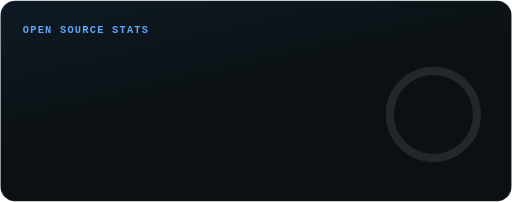
t = 0.00 s
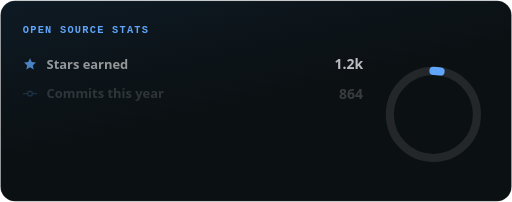
t = 0.21 s
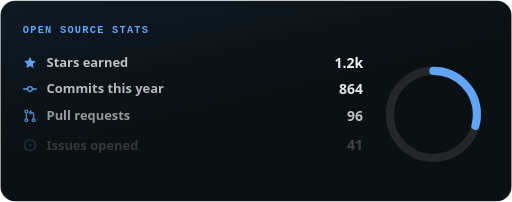
t = 0.39 s
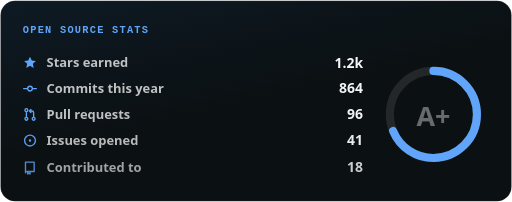
t = 0.60 s
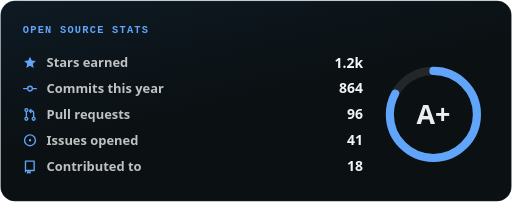
t = 0.80 s
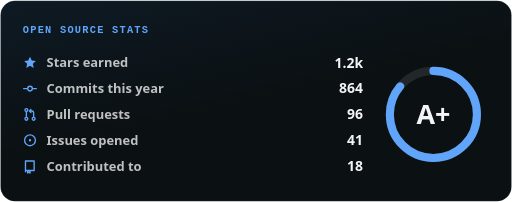
t = 1.00 s

The animated SVG that drew these frames (rendered in a browser with its animation timeline set to each time). Animation: 13 SMIL elements (animate=7,animateTransform=6); one cycle of 1.00 s.

<svg xmlns="http://www.w3.org/2000/svg" width="495" height="195" viewBox="0 0 495 195" role="img" aria-labelledby="sfdfd71c-title sfdfd71c-desc" class="sfdfd71c-root">
<title id="sfdfd71c-title">Open source stats</title>
<desc id="sfdfd71c-desc">Stats: Stars earned 1.2k; Commits this year 864; Pull requests 96; Issues opened 41; Contributed to 18; grade A+ (86%)</desc>
<style>.sfdfd71c-m{font-family:'JetBrains Mono','SFMono-Regular',Consolas,'Liberation Mono',Menlo,monospace;font-weight:700;letter-spacing:1.2px}.sfdfd71c-s{font-family:'Segoe UI',Inter,-apple-system,BlinkMacSystemFont,Helvetica,Arial,sans-serif;font-weight:600}.sfdfd71c-b{font-family:'Segoe UI',Inter,-apple-system,BlinkMacSystemFont,Helvetica,Arial,sans-serif;font-weight:800}</style>
<defs><linearGradient id="sfdfd71c-bg" x1="0" y1="0" x2="0.6" y2="1"><stop offset="0" stop-color="#0e1a24"/><stop offset="0.6" stop-color="#0b1012"/></linearGradient></defs>
<rect x="0.5" y="0.5" width="494" height="194" rx="14" fill="url(#sfdfd71c-bg)" stroke="rgba(255,255,255,0.09)"/>
<text class="sfdfd71c-m" x="22" y="32.06" fill="#60a5fa" font-size="10">OPEN SOURCE STATS</text>
<circle cx="419" cy="110.5" r="42.09" fill="none" stroke="rgba(255,255,255,0.16)" stroke-width="7.82" opacity="0.6"/>
<g><circle cx="419" cy="110.5" r="42.09" fill="none" stroke="#60a5fa" stroke-width="7.82" stroke-linecap="round" stroke-dasharray="227.43 264.46" stroke-dashoffset="0" transform="rotate(-90 419 110.5)"><animate attributeName="stroke-dashoffset" values="227.43;227.43;0" keyTimes="0;0.1;1" calcMode="spline" keySplines="0.45 0 0.25 1;0.45 0 0.25 1" dur="1s" fill="freeze"/></circle><g><animate attributeName="opacity" values="0;0;1" keyTimes="0;0.55;1" calcMode="spline" keySplines="0.22 1 0.36 1;0.22 1 0.36 1" dur="1s" fill="freeze"/><animateTransform attributeName="transform" type="translate" values="0 4;0 4;0 0" keyTimes="0;0.55;1" calcMode="spline" keySplines="0.22 1 0.36 1;0.22 1 0.36 1" dur="1s" fill="freeze"/><text class="sfdfd71c-b" x="419" y="119.6" fill="#f3f4f6" font-size="26" text-anchor="middle">A+</text></g><g><animate attributeName="opacity" values="0;0;1;1" keyTimes="0;0.1;0.55;1" calcMode="spline" keySplines="0.22 1 0.36 1;0.22 1 0.36 1;0.22 1 0.36 1" dur="1s" fill="freeze"/><animateTransform attributeName="transform" type="translate" values="0 6;0 6;0 0;0 0" keyTimes="0;0.1;0.55;1" calcMode="spline" keySplines="0.22 1 0.36 1;0.22 1 0.36 1;0.22 1 0.36 1" dur="1s" fill="freeze"/><g transform="matrix(0.875 0 0 0.875 22 53.55)"><g transform="translate(0 0) scale(1)"><path d="M8 1.4l1.95 4.2 4.55.5-3.4 3.1 1 4.5L8 11.4l-4.1 2.3 1-4.5-3.4-3.1 4.55-.5z" fill="#60a5fa"/></g></g><text class="sfdfd71c-b" x="351" y="65.27" fill="#f3f4f6" font-size="13.5" text-anchor="end">1.2k</text><text class="sfdfd71c-s" x="45" y="64.92" fill="rgba(255,255,255,0.74)" font-size="12.5">Stars earned</text></g><g><animate attributeName="opacity" values="0;0;1;1" keyTimes="0;0.19;0.64;1" calcMode="spline" keySplines="0.22 1 0.36 1;0.22 1 0.36 1;0.22 1 0.36 1" dur="1s" fill="freeze"/><animateTransform attributeName="transform" type="translate" values="0 6;0 6;0 0;0 0" keyTimes="0;0.19;0.64;1" calcMode="spline" keySplines="0.22 1 0.36 1;0.22 1 0.36 1;0.22 1 0.36 1" dur="1s" fill="freeze"/><g transform="matrix(0.875 0 0 0.875 22 78.53)"><g transform="translate(0 0) scale(1)"><path d="M5.4 8a2.6 2.6 0 1 0 5.2 0a2.6 2.6 0 1 0 -5.2 0M1 8h4.4M10.6 8H15" fill="none" stroke="#60a5fa" stroke-width="1.5" stroke-linecap="round" stroke-linejoin="round"/></g></g><text class="sfdfd71c-b" x="351" y="90.25" fill="#f3f4f6" font-size="13.5" text-anchor="end">864</text><text class="sfdfd71c-s" x="45" y="89.9" fill="rgba(255,255,255,0.74)" font-size="12.5">Commits this year</text></g><g><animate attributeName="opacity" values="0;0;1;1" keyTimes="0;0.28;0.73;1" calcMode="spline" keySplines="0.22 1 0.36 1;0.22 1 0.36 1;0.22 1 0.36 1" dur="1s" fill="freeze"/><animateTransform attributeName="transform" type="translate" values="0 6;0 6;0 0;0 0" keyTimes="0;0.28;0.73;1" calcMode="spline" keySplines="0.22 1 0.36 1;0.22 1 0.36 1;0.22 1 0.36 1" dur="1s" fill="freeze"/><g transform="matrix(0.875 0 0 0.875 22 103.5)"><g transform="translate(0 0) scale(1)"><path d="M2.4 3.2a1.6 1.6 0 1 0 3.2 0a1.6 1.6 0 1 0 -3.2 0M2.4 12.8a1.6 1.6 0 1 0 3.2 0a1.6 1.6 0 1 0 -3.2 0M10.4 12.8a1.6 1.6 0 1 0 3.2 0a1.6 1.6 0 1 0 -3.2 0M4 4.8v6.4M12 11.2V6.2a2 2 0 0 0-2-2H7.4M9 2.6 7.4 4.2 9 5.8" fill="none" stroke="#60a5fa" stroke-width="1.5" stroke-linecap="round" stroke-linejoin="round"/></g></g><text class="sfdfd71c-b" x="351" y="115.22" fill="#f3f4f6" font-size="13.5" text-anchor="end">96</text><text class="sfdfd71c-s" x="45" y="114.88" fill="rgba(255,255,255,0.74)" font-size="12.5">Pull requests</text></g><g><animate attributeName="opacity" values="0;0;1;1" keyTimes="0;0.37;0.82;1" calcMode="spline" keySplines="0.22 1 0.36 1;0.22 1 0.36 1;0.22 1 0.36 1" dur="1s" fill="freeze"/><animateTransform attributeName="transform" type="translate" values="0 6;0 6;0 0;0 0" keyTimes="0;0.37;0.82;1" calcMode="spline" keySplines="0.22 1 0.36 1;0.22 1 0.36 1;0.22 1 0.36 1" dur="1s" fill="freeze"/><g transform="matrix(0.875 0 0 0.875 22 128.48)"><g transform="translate(0 0) scale(1)"><path d="M2 8a6 6 0 1 0 12 0a6 6 0 1 0 -12 0" fill="none" stroke="#60a5fa" stroke-width="1.5" stroke-linecap="round" stroke-linejoin="round"/><path d="M6.7 8a1.3 1.3 0 1 0 2.6 0a1.3 1.3 0 1 0 -2.6 0" fill="#60a5fa"/></g></g><text class="sfdfd71c-b" x="351" y="140.2" fill="#f3f4f6" font-size="13.5" text-anchor="end">41</text><text class="sfdfd71c-s" x="45" y="139.85" fill="rgba(255,255,255,0.74)" font-size="12.5">Issues opened</text></g><g><animate attributeName="opacity" values="0;0;1;1" keyTimes="0;0.46;0.91;1" calcMode="spline" keySplines="0.22 1 0.36 1;0.22 1 0.36 1;0.22 1 0.36 1" dur="1s" fill="freeze"/><animateTransform attributeName="transform" type="translate" values="0 6;0 6;0 0;0 0" keyTimes="0;0.46;0.91;1" calcMode="spline" keySplines="0.22 1 0.36 1;0.22 1 0.36 1;0.22 1 0.36 1" dur="1s" fill="freeze"/><g transform="matrix(0.875 0 0 0.875 22 153.45)"><g transform="translate(0 0) scale(1)"><path d="M3 2.4h9.6v10.4H4.4A1.4 1.4 0 0 0 3 14.2zM3 14.2v-11.8M5.4 12.8v2.8l1.3-.9 1.3.9v-2.8" fill="none" stroke="#60a5fa" stroke-width="1.5" stroke-linecap="round" stroke-linejoin="round"/></g></g><text class="sfdfd71c-b" x="351" y="165.17" fill="#f3f4f6" font-size="13.5" text-anchor="end">18</text><text class="sfdfd71c-s" x="45" y="164.82" fill="rgba(255,255,255,0.74)" font-size="12.5">Contributed to</text></g></g>
</svg>
